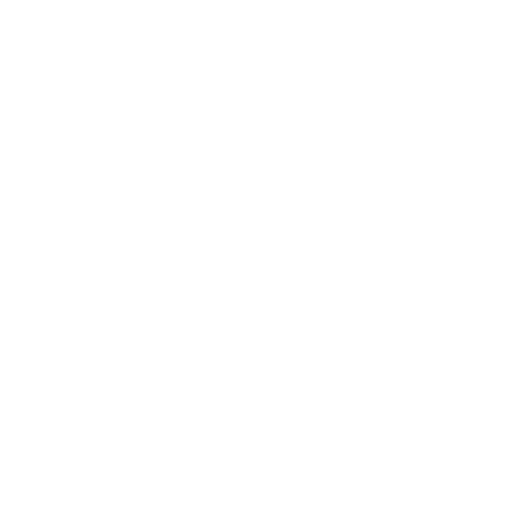
t = 0.00 s
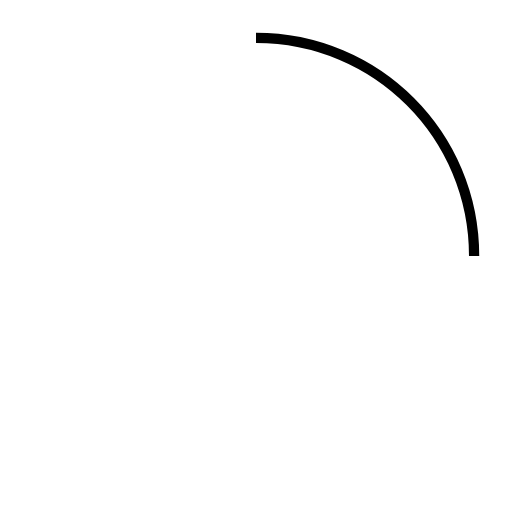
t = 1.00 s
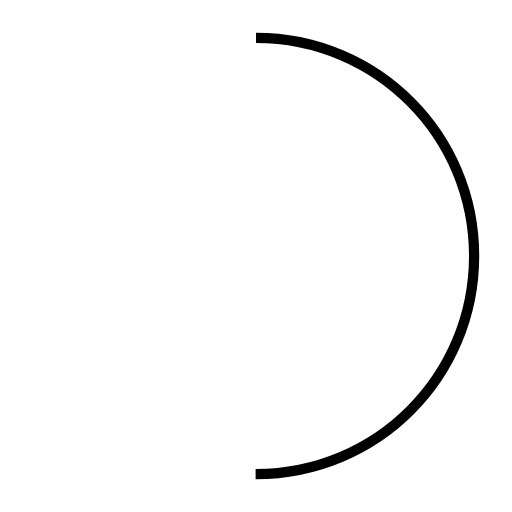
t = 2.01 s
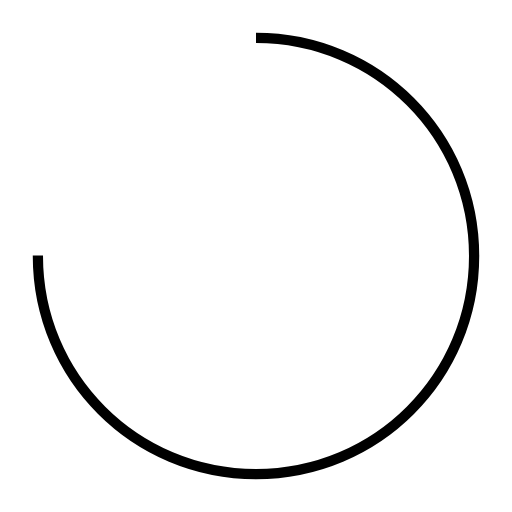
t = 3.01 s
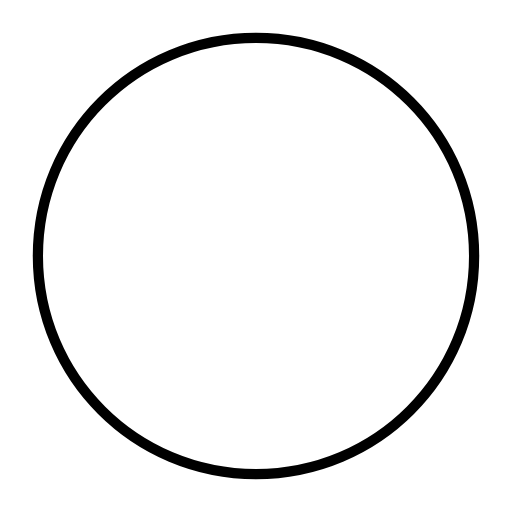
t = 4.02 s

The animated SVG that drew these frames (rendered in a browser with its animation timeline set to each time). Animation: 1 SMIL element (animate=1); one cycle of 4.02 s.

<?xml version='1.0' encoding='utf-8'?>
<svg viewBox="0.0 -6.0 50.0 50.0" version="1.1" xmlns="http://www.w3.org/2000/svg"><rect x="-1000" y="-1000" width="2000" height="2000" stroke="white" fill="white" /><g style="fill:none;stroke:#000000;stroke-width:1"><path d="M 25.0 -40.3 C 36.8 -40.3 46.3 -30.8 46.3 -19.0 C 46.3 -7.2 36.8 2.3 25.0 2.3 C 13.2 2.3 3.7 -7.2 3.7 -19.0 C 3.7 -30.8 13.2 -40.3 25.0 -40.3 Z" transform="translate(0.0 38.0)" stroke-dasharray="133.9137827716732" stroke-dashoffset="133.9137827716732"><animate attributeName="stroke-dashoffset" from="133.9137827716732" to="0" dur="4.017413483150196s" begin="0s" fill="freeze" /></path></g></svg>
